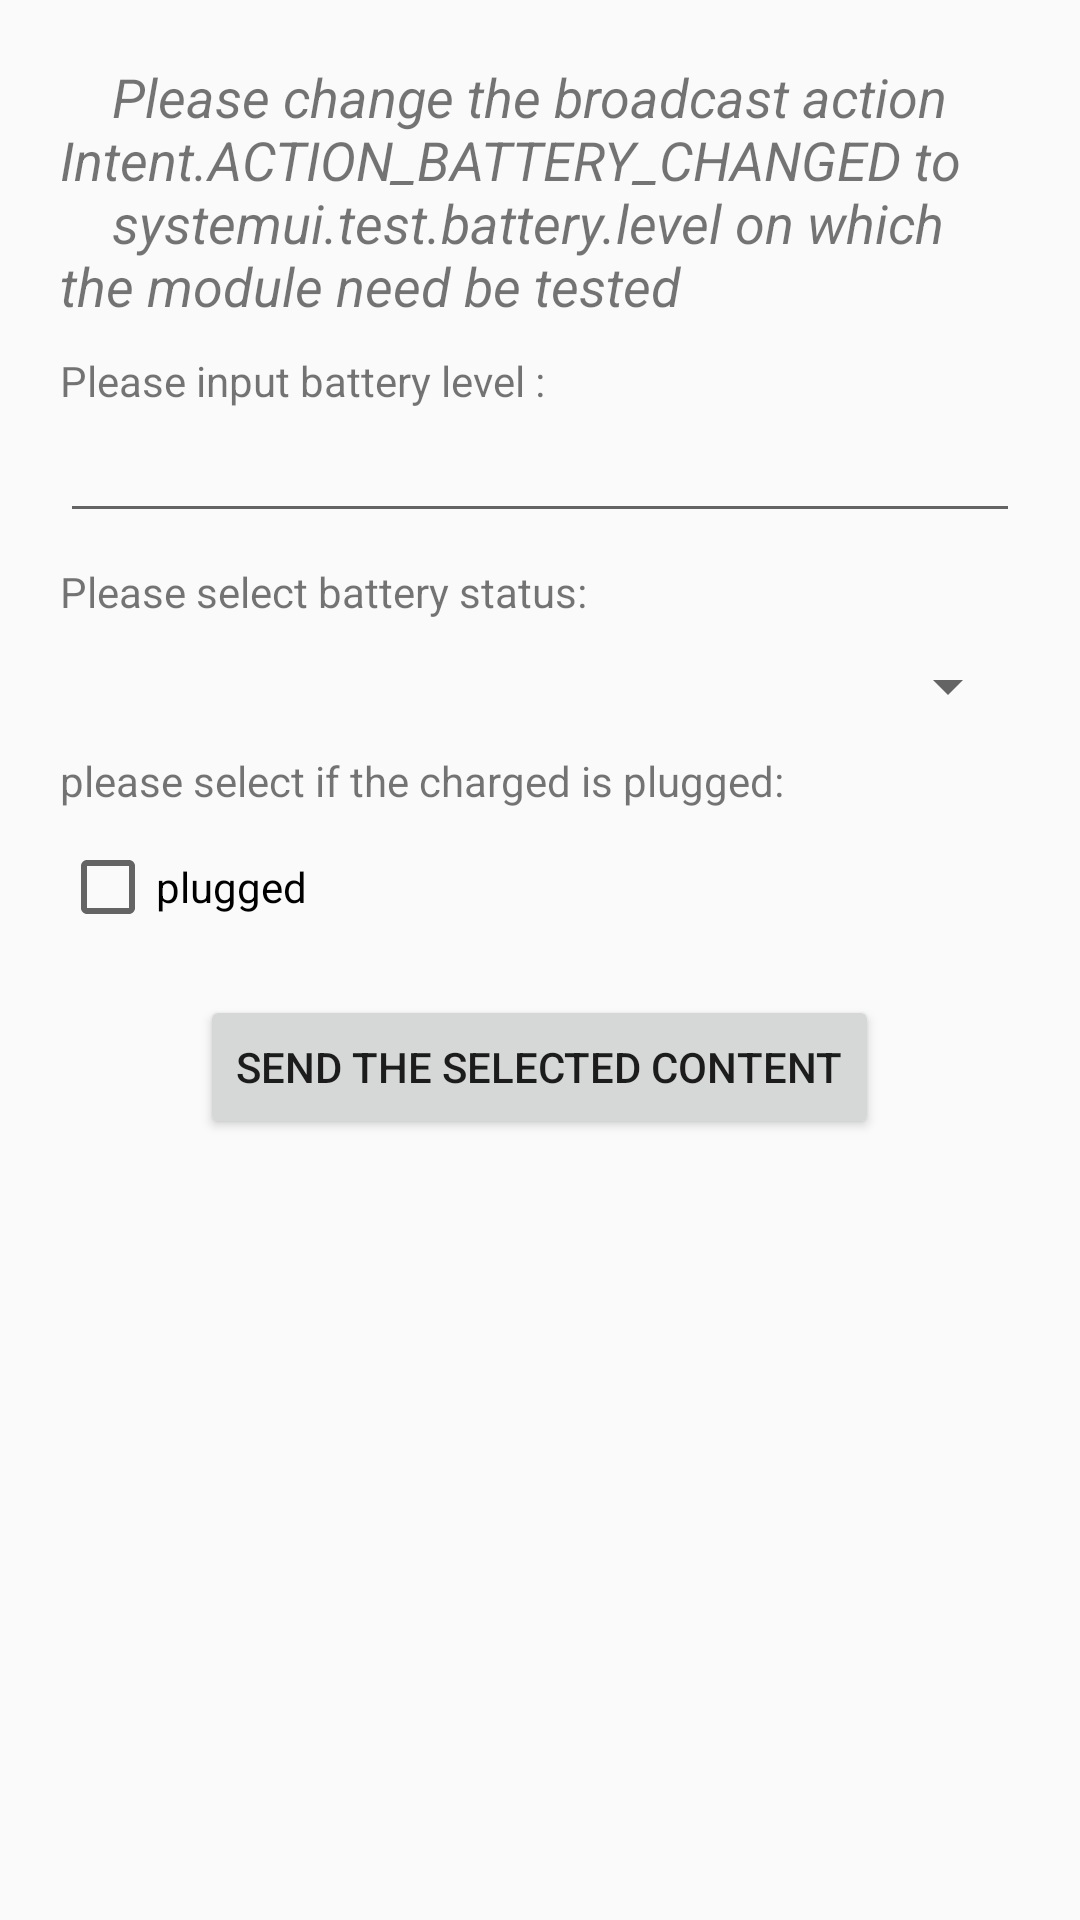

This screen was rendered from an Android layout file. Write that file and the resources it references.
<!-- AndroidManifest.xml: application theme AppTheme -->
<!-- res/layout/activity_battery_warning_test.xml -->
<LinearLayout xmlns:android="http://schemas.android.com/apk/res/android"
    xmlns:tools="http://schemas.android.com/tools"
    android:layout_width="match_parent"
    android:layout_height="match_parent"
    android:padding="20dp"
    android:orientation="vertical"
    tools:context="com.vivo.test.systemui.activity.battery.BatteryWarningTestActivity">
    <TextView
        android:layout_width="match_parent"
        android:layout_height="wrap_content"
        android:text="@string/battery_level_guide"
        android:layout_centerHorizontal="true"
        android:textSize="18sp"
        android:textStyle="italic"/>

    <TextView
        android:layout_marginTop="10dp"
        android:layout_width="match_parent"
        android:layout_height="wrap_content"
        android:text="@string/battery_level_input_hint"
        android:layout_alignParentStart="true" />

    <EditText
        android:layout_width="match_parent"
        android:layout_height="wrap_content"
        android:inputType="numberDecimal"
        android:ems="10"
        android:id="@+id/level_editText"
        android:layout_gravity="center_horizontal" />

    <TextView
        android:layout_marginTop="10dp"
        android:layout_width="match_parent"
        android:layout_height="wrap_content"
        android:text="@string/battery_status_input_hint"
        android:layout_alignParentStart="true" />

    <Spinner
        android:layout_marginTop="10dp"
        android:layout_width="match_parent"
        android:layout_height="wrap_content"
        android:id="@+id/status_spinner" />

    <TextView
        android:layout_marginTop="10dp"
        android:layout_width="match_parent"
        android:layout_height="wrap_content"
        android:text="@string/battery_plugged_hint"
        android:layout_alignParentStart="true" />

    <CheckBox
        android:id="@+id/battery_plugged"
        android:layout_marginTop="10dp"
        android:layout_width="match_parent"
        android:layout_height="wrap_content"
        android:text="plugged"/>
    <Button
        android:id="@+id/battery_para_send_button"
        android:layout_marginTop="20dp"
        android:layout_width="wrap_content"
        android:layout_height="wrap_content"
        android:layout_gravity="center_horizontal"
        android:text="@string/battery_test_send"/>

</LinearLayout>
<!-- resources referenced by this layout -->
<resources>
  <string name="battery_level_guide">"    Please change the broadcast action Intent.ACTION_BATTERY_CHANGED to
      systemui.test.battery.level on which the module need be tested"</string>
  <string name="battery_level_input_hint">Please input battery level :</string>
  <string name="battery_plugged_hint">please select if the charged is plugged:</string>
  <string name="battery_status_input_hint">Please select battery status:</string>
  <string name="battery_test_send">Send the selected content</string>
  <style name="AppTheme" parent="android:Theme.Material.Light">
          
  
      </style>
</resources>
